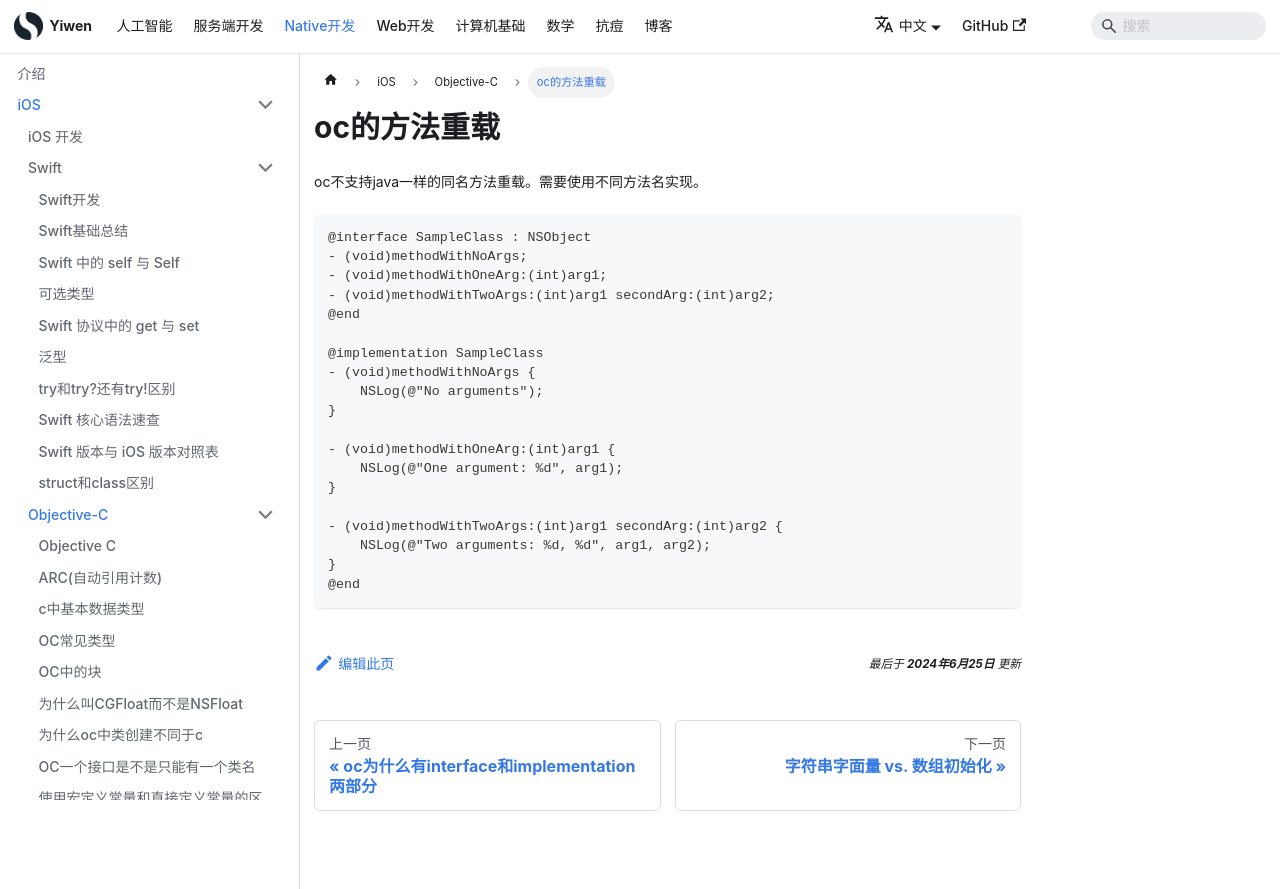

repository: Hao-yiwen/yiwen-blog-website · page: docs/native/ios/objectiveC/oc_method_over/index.html · generator: docusaurus

---
title: oc的方法重载
sidebar_label: oc的方法重载
date: 2024-06-25
last_update:
  date: 2024-06-25
---

# oc的方法重载

oc不支持java一样的同名方法重载。需要使用不同方法名实现。

```
@interface SampleClass : NSObject
- (void)methodWithNoArgs;
- (void)methodWithOneArg:(int)arg1;
- (void)methodWithTwoArgs:(int)arg1 secondArg:(int)arg2;
@end

@implementation SampleClass
- (void)methodWithNoArgs {
    NSLog(@"No arguments");
}

- (void)methodWithOneArg:(int)arg1 {
    NSLog(@"One argument: %d", arg1);
}

- (void)methodWithTwoArgs:(int)arg1 secondArg:(int)arg2 {
    NSLog(@"Two arguments: %d, %d", arg1, arg2);
}
@end
```
